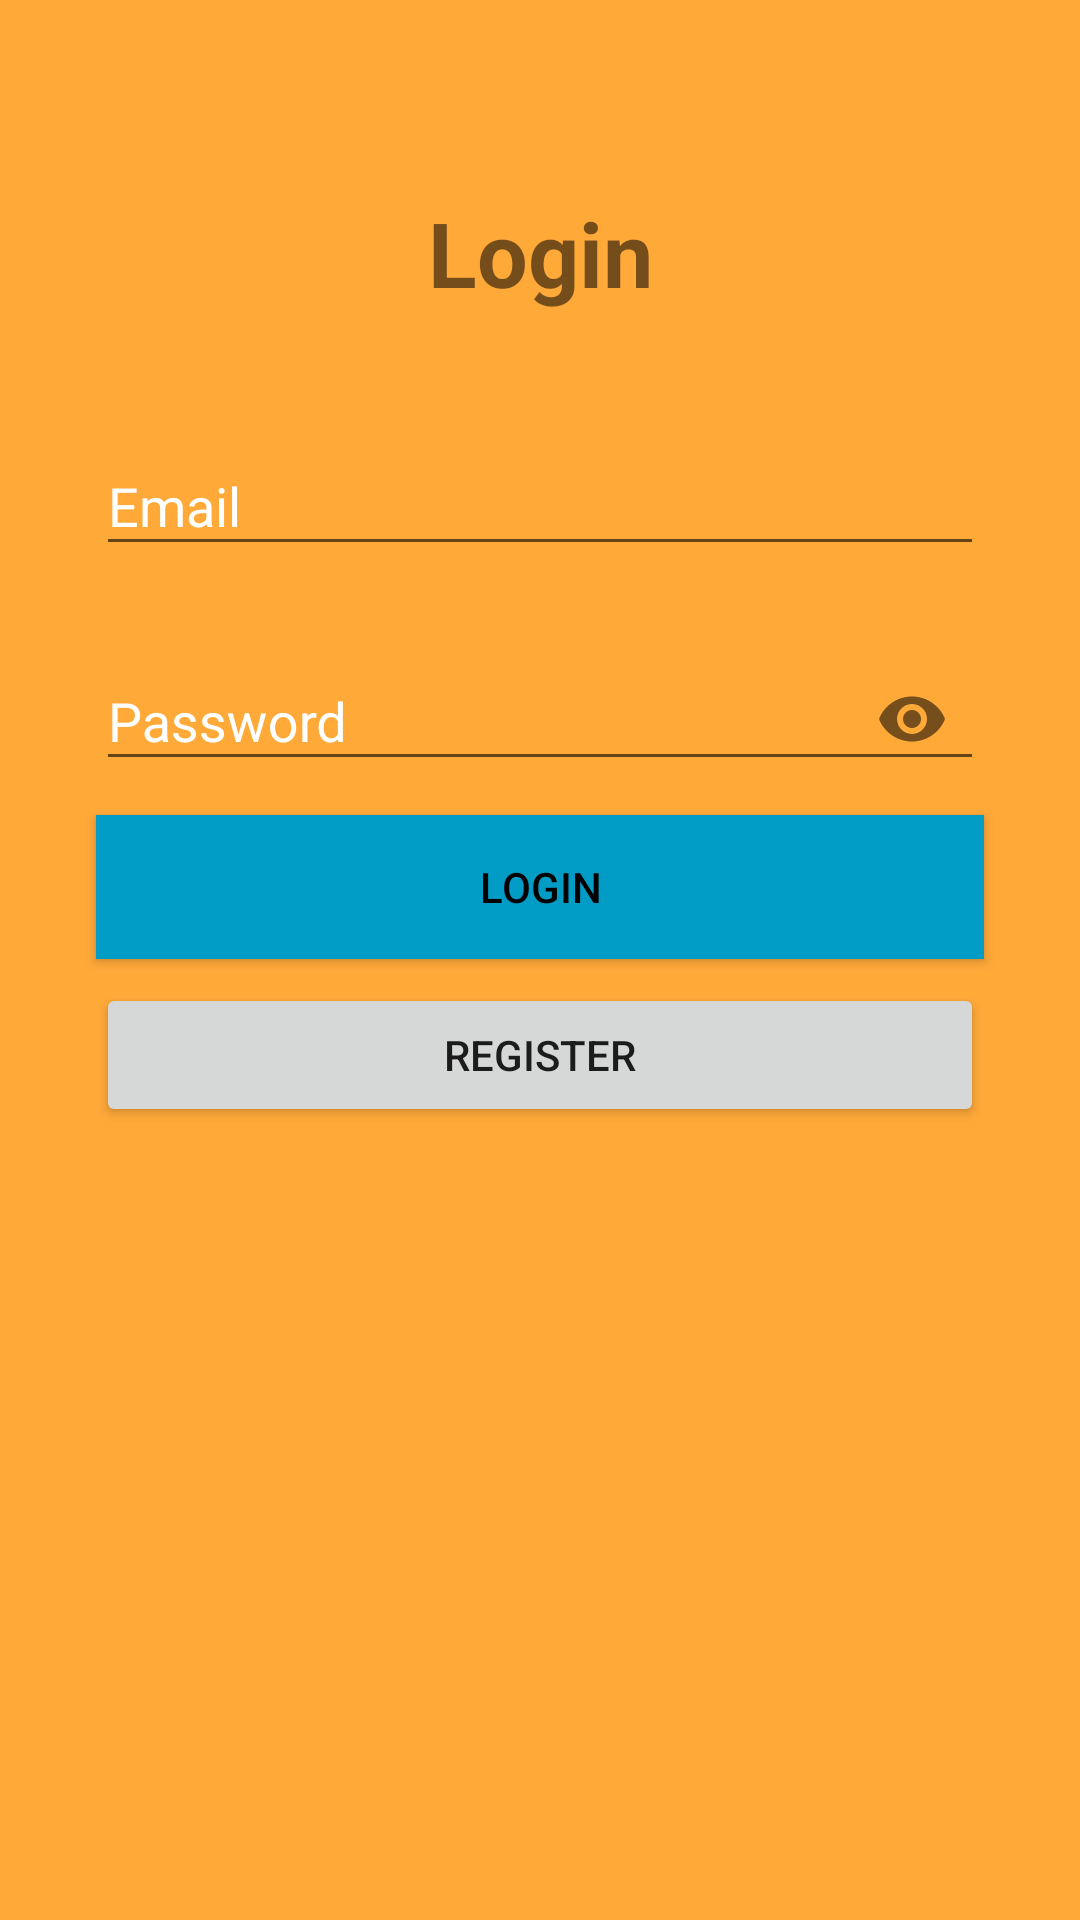

Reconstruct the res/layout file that produces this screen, plus the resources it refers to.
<!-- AndroidManifest.xml: application theme AppTheme -->
<!-- res/layout/activity_login.xml -->
<?xml version="1.0" encoding="utf-8"?>
<android.support.constraint.ConstraintLayout xmlns:android="http://schemas.android.com/apk/res/android"
    xmlns:app="http://schemas.android.com/apk/res-auto"
    xmlns:tools="http://schemas.android.com/tools"
    android:layout_width="match_parent"
    android:layout_height="match_parent"
    android:background="@color/loginBackground"
    tools:context=".LoginActivity">

    <TextView
        android:id="@+id/textViewLogin"
        android:layout_width="wrap_content"
        android:layout_height="wrap_content"
        android:layout_marginStart="8dp"
        android:layout_marginTop="64dp"
        android:layout_marginEnd="8dp"
        android:text="Login"
        android:textSize="30sp"
        android:textStyle="bold"
        app:layout_constraintEnd_toEndOf="parent"
        app:layout_constraintStart_toStartOf="parent"
        app:layout_constraintTop_toTopOf="parent" />

    <android.support.design.widget.TextInputLayout
        android:id="@+id/layoutEmail"
        android:layout_width="match_parent"
        android:layout_height="wrap_content"
        android:layout_marginStart="32dp"
        android:layout_marginTop="32dp"
        android:layout_marginEnd="32dp"
        android:textColorHint="@android:color/white"
        app:layout_constraintEnd_toEndOf="parent"
        app:layout_constraintStart_toStartOf="parent"
        app:layout_constraintTop_toBottomOf="@+id/textViewLogin">

        <android.support.design.widget.TextInputEditText
            android:id="@+id/inputEmail"
            android:layout_width="match_parent"
            android:layout_height="wrap_content"
            android:hint="Email"
            android:inputType="textEmailAddress"
            android:maxLines="1" />
    </android.support.design.widget.TextInputLayout>

    <android.support.design.widget.TextInputLayout
        android:id="@+id/layoutPassword"
        android:layout_width="match_parent"
        android:layout_height="wrap_content"
        android:layout_marginStart="32dp"
        android:layout_marginTop="16dp"
        android:layout_marginEnd="32dp"
        android:textColorHint="@android:color/white"
        app:layout_constraintEnd_toEndOf="parent"
        app:layout_constraintStart_toStartOf="parent"
        app:layout_constraintTop_toBottomOf="@+id/layoutEmail"
        app:passwordToggleEnabled="true">

        <android.support.design.widget.TextInputEditText
            android:id="@+id/inputPassword"
            android:layout_width="match_parent"
            android:layout_height="wrap_content"
            android:hint="Password"
            android:inputType="textPassword" />
    </android.support.design.widget.TextInputLayout>

    <Button
        android:id="@+id/btnLogin"
        android:layout_width="0dp"
        android:layout_height="wrap_content"
        android:layout_marginStart="32dp"
        android:layout_marginTop="8dp"
        android:layout_marginEnd="32dp"
        android:background="@color/loginButton"
        android:text="Login"
        android:textColor="@android:color/black"
        app:layout_constraintEnd_toEndOf="parent"
        app:layout_constraintStart_toStartOf="parent"
        app:layout_constraintTop_toBottomOf="@+id/layoutPassword" />

    <Button
        android:id="@+id/btnRegister"
        android:layout_width="0dp"
        android:layout_height="wrap_content"
        android:layout_marginTop="8dp"
        android:text="Register"
        app:layout_constraintEnd_toEndOf="@+id/btnLogin"
        app:layout_constraintStart_toStartOf="@+id/btnLogin"
        app:layout_constraintTop_toBottomOf="@+id/btnLogin" />

    <ProgressBar
        android:id="@+id/progressBarLogin"
        style="?android:attr/progressBarStyleHorizontal"
        android:layout_width="0dp"
        android:layout_height="wrap_content"
        android:indeterminate="true"
        android:visibility="invisible"
        app:layout_constraintEnd_toEndOf="parent"
        app:layout_constraintStart_toStartOf="parent"
        app:layout_constraintTop_toTopOf="parent" />
</android.support.constraint.ConstraintLayout>
<!-- resources referenced by this layout -->
<resources>
  <color name="loginBackground">#FFA939</color>
  <color name="loginButton">#009CC6</color>
  <style name="AppTheme" parent="Theme.AppCompat.Light.NoActionBar">
          
          <item name="colorPrimary">@color/colorPrimary</item>
          <item name="colorPrimaryDark">@color/colorPrimaryDark</item>
          <item name="colorAccent">@color/colorAccent</item>
      </style>
  <color name="colorPrimary">#008577</color>
  <color name="colorPrimaryDark">#00574B</color>
  <color name="colorAccent">#D81B60</color>
</resources>
